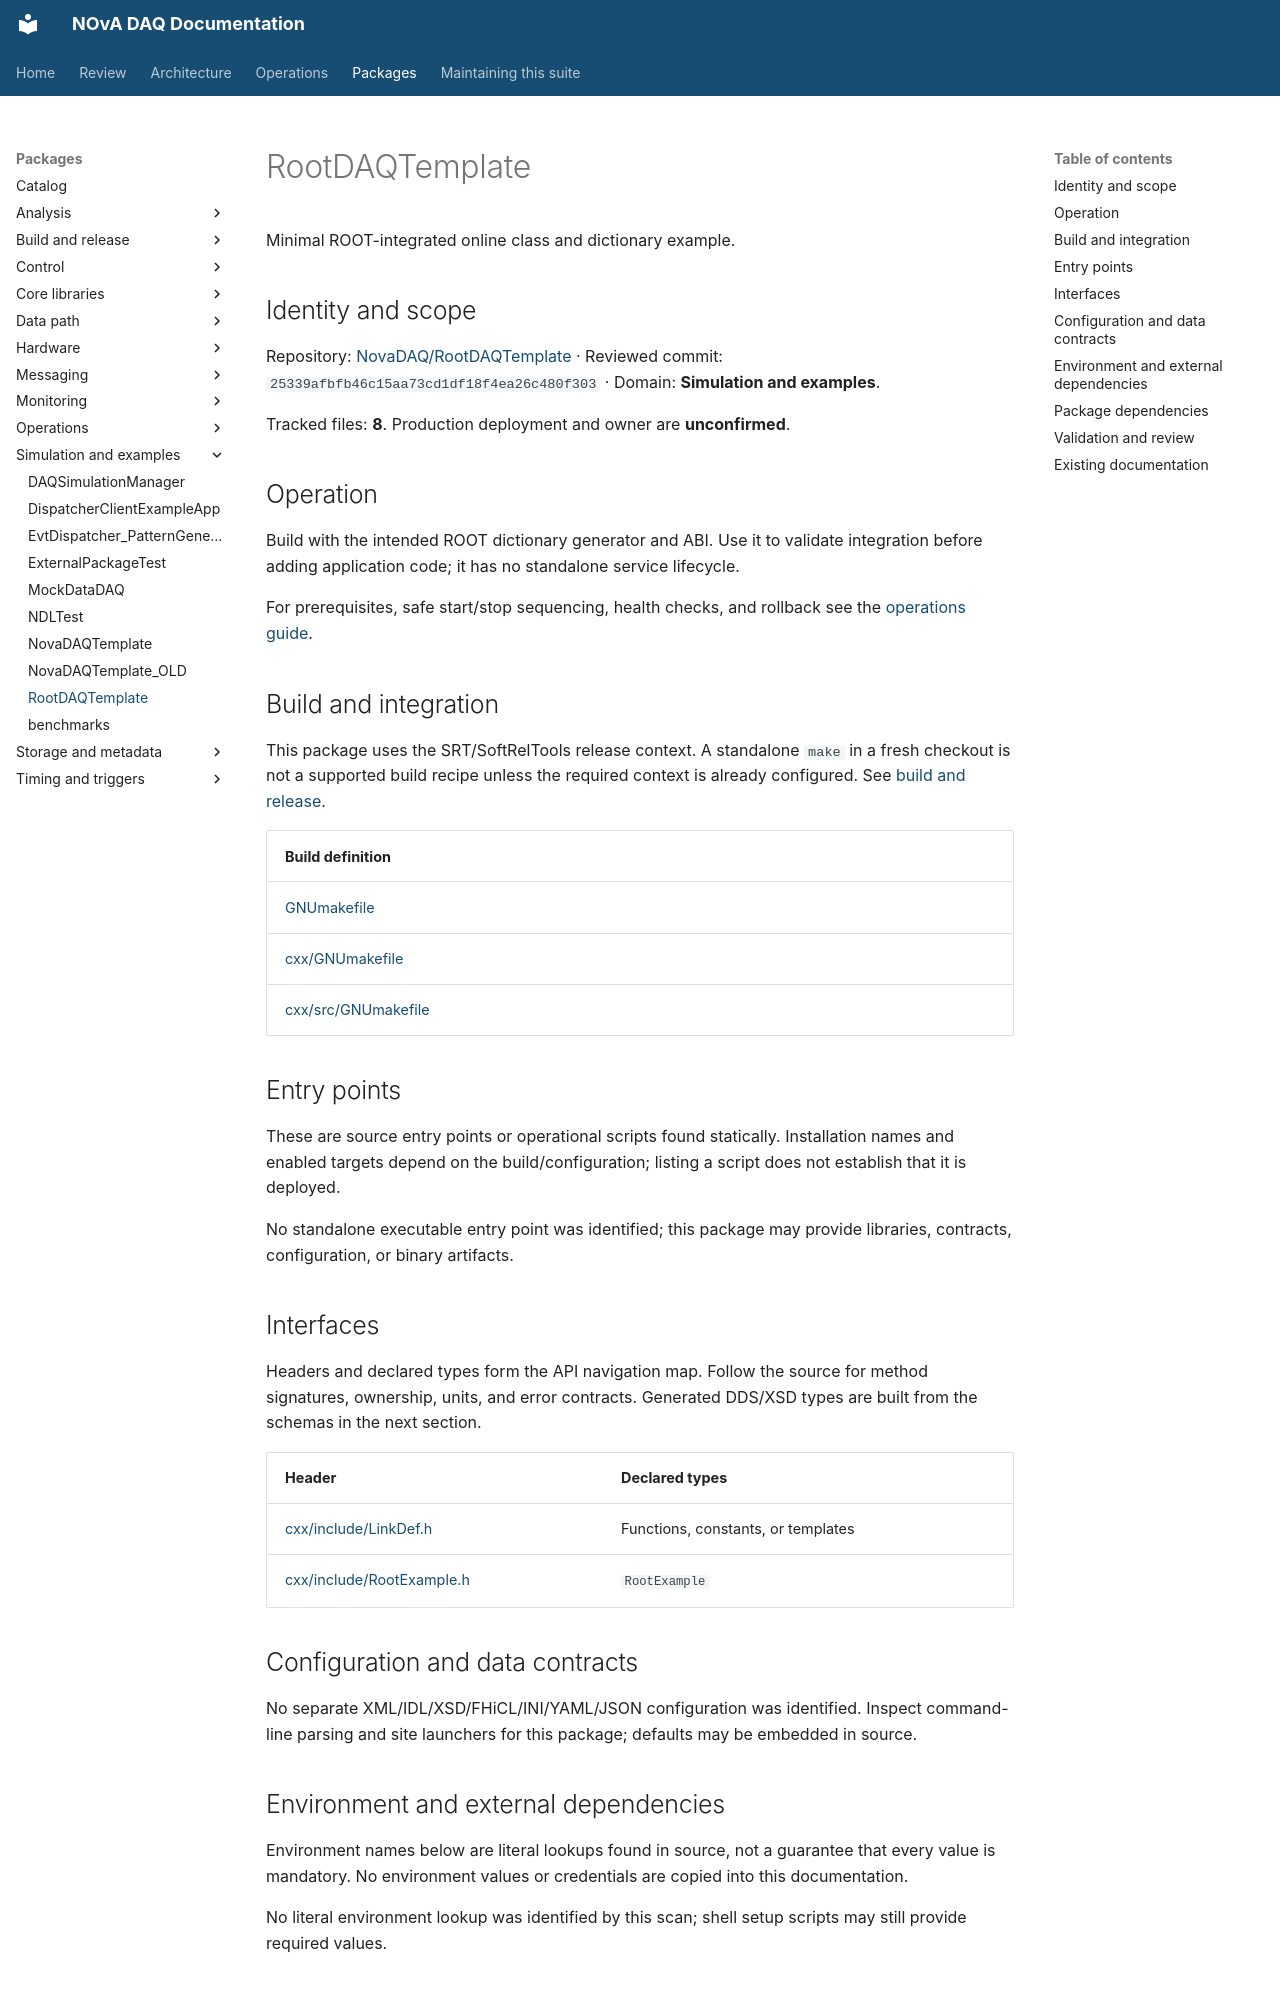

repository: NovaDAQ/novadaq-documentation · page: packages/RootDAQTemplate.html · generator: mkdocs

# RootDAQTemplate

Minimal ROOT-integrated online class and dictionary example.

## Identity and scope

Repository: [NovaDAQ/RootDAQTemplate](https://github.com/NovaDAQ/RootDAQTemplate) · Reviewed commit: `25339afbfb46c15aa73cd1df18f4ea26c480f303` · Domain: **Simulation and examples**.

Tracked files: **8**. Production deployment and owner are **unconfirmed**.

## Operation

Build with the intended ROOT dictionary generator and ABI. Use it to validate integration before adding application code; it has no standalone service lifecycle.

For prerequisites, safe start/stop sequencing, health checks, and rollback see the [operations guide](../operations/index.md).

## Build and integration

This package uses the SRT/SoftRelTools release context. A standalone `make` in a fresh checkout is not a supported build recipe unless the required context is already configured. See [build and release](../operations/build.md).

| Build definition |
| --- |
| [GNUmakefile](https://github.com/NovaDAQ/RootDAQTemplate/blob/25339afbfb46c15aa73cd1df18f4ea26c480f303/GNUmakefile) |
| [cxx/GNUmakefile](https://github.com/NovaDAQ/RootDAQTemplate/blob/25339afbfb46c15aa73cd1df18f4ea26c480f303/cxx/GNUmakefile) |
| [cxx/src/GNUmakefile](https://github.com/NovaDAQ/RootDAQTemplate/blob/25339afbfb46c15aa73cd1df18f4ea26c480f303/cxx/src/GNUmakefile) |


## Entry points

These are source entry points or operational scripts found statically. Installation names and enabled targets depend on the build/configuration; listing a script does not establish that it is deployed.

No standalone executable entry point was identified; this package may provide libraries, contracts, configuration, or binary artifacts.

## Interfaces

Headers and declared types form the API navigation map. Follow the source for method signatures, ownership, units, and error contracts. Generated DDS/XSD types are built from the schemas in the next section.

| Header | Declared types |
| --- | --- |
| [cxx/include/LinkDef.h](https://github.com/NovaDAQ/RootDAQTemplate/blob/25339afbfb46c15aa73cd1df18f4ea26c480f303/cxx/include/LinkDef.h) | Functions, constants, or templates |
| [cxx/include/RootExample.h](https://github.com/NovaDAQ/RootDAQTemplate/blob/25339afbfb46c15aa73cd1df18f4ea26c480f303/cxx/include/RootExample.h) | `RootExample` |


## Configuration and data contracts

No separate XML/IDL/XSD/FHiCL/INI/YAML/JSON configuration was identified. Inspect command-line parsing and site launchers for this package; defaults may be embedded in source.

## Environment and external dependencies

Environment names below are literal lookups found in source, not a guarantee that every value is mandatory. No environment values or credentials are copied into this documentation.

No literal environment lookup was identified by this scan; shell setup scripts may still provide required values.
